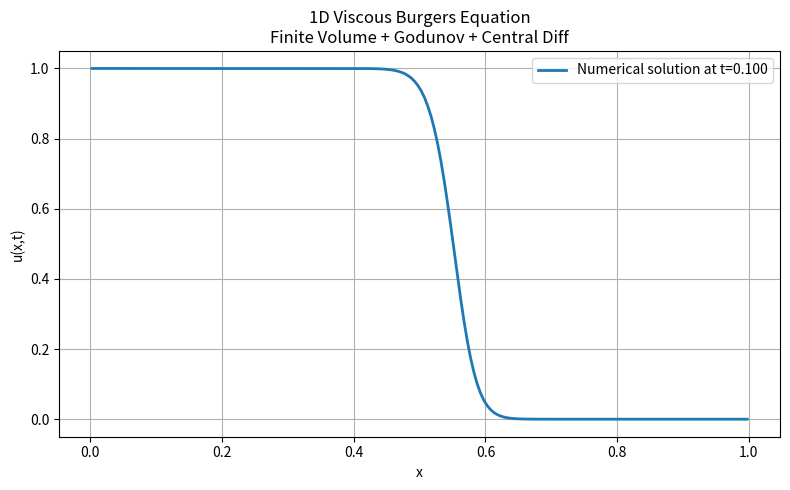
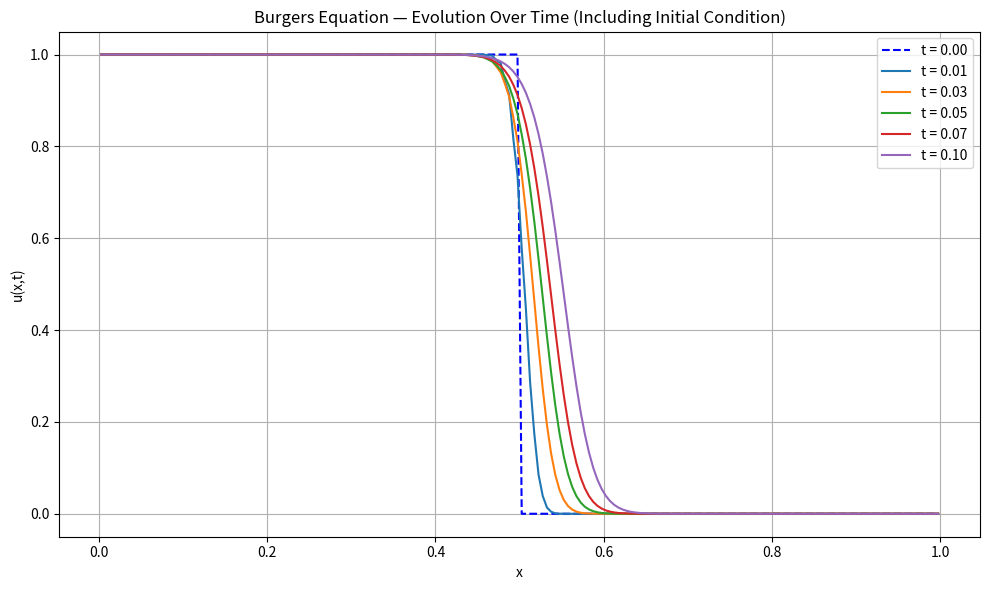

Write the Python code that produced these figures, in order.
# ========================
# One Time Step Simulation
# ========================



import numpy as np
import matplotlib.pyplot as plt

# Parameters

nu = 0.01                 # Viscosity
L = 1.0                   # Domain length
N = 200                   # Number of cells
dx = L / N                # Cell size
x = np.linspace(dx/2, L - dx/2, N)  # Cell centers

# Time step based on CFL (both convection and diffusion)
CFL = 0.2
u_max = 1.0               # Max velocity for stability estimate
dt_conv = CFL * dx / u_max
dt_diff = 0.5 * dx**2 / nu
dt = min(dt_conv, dt_diff)
t_final = 0.1
nt = int(t_final / dt)

# Initial Condition (Riemann Step)

def initial_condition(x):
    return np.where(x <= 0.5, 1.0, 0.0)

u = initial_condition(x)

#  Apply Dirichlet BCs using ghost cells

def apply_boundary_conditions(u):
    u_bc = np.zeros(len(u) + 2)
    u_bc[1:-1] = u
    u_bc[0] = 1.0      # Left boundary: u(0,t) = 1
    u_bc[-1] = 0.0     # Right boundary: u(1,t) = 0
    return u_bc

# Godunov Flux for Burgers Equation:

def godunov_flux(uL, uR):
    flux = np.zeros_like(uL)
    for i in range(len(uL)):
        ul = uL[i]
        ur = uR[i]
        if ul <= ur:
            if ul >= 0:
                flux[i] = 0.5 * ul**2
            elif ur <= 0:
                flux[i] = 0.5 * ur**2
            else:
                flux[i] = 0.0
        else:
            flux[i] = 0.5 * max(ul**2, ur**2)
    return flux

# Time Integration Loop:

for n in range(nt):
    u_bc = apply_boundary_conditions(u)

    # Convective flux at interfaces:
    uL = u_bc[:-1]
    uR = u_bc[1:]
    F = godunov_flux(uL, uR)

    # Diffusion term (central difference):
    diffusion = nu * (u_bc[0:-2] - 2*u_bc[1:-1] + u_bc[2:]) / dx**2

    # Finite volume update (explicit Euler)
    u = u + dt * (-(F[1:] - F[:-1]) / dx + diffusion)

# Plot the Final Result:

plt.figure(figsize=(8,5))
plt.plot(x, u, label=f'Numerical solution at t={t_final:.3f}', linewidth=2)
plt.xlabel('x')
plt.ylabel('u(x,t)')
plt.title('1D Viscous Burgers Equation\nFinite Volume + Godunov + Central Diff')
plt.grid(True)
plt.legend()
plt.tight_layout()
plt.show()



# ========================
# Multiple Time Step Simulation
# ========================

import numpy as np
import matplotlib.pyplot as plt

# Parameters
nu = 0.01                 # viscosity
L = 1.0                   # domain length
N = 200                   # number of cells
dx = L / N
x = np.linspace(dx/2, L - dx/2, N)  # cell centers

# Time step based on CFL (convection + diffusion)
CFL = 0.2
u_max = 1.0
dt_conv = CFL * dx / u_max
dt_diff = 0.5 * dx**2 / nu
dt = min(dt_conv, dt_diff)

t_final = 0.1
nt = int(t_final / dt)

## Selected specific time snapshots to save
snapshot_times = [0.0, 0.01, 0.03, 0.05, 0.07, 0.1]
snapshot_indices = [int(t / dt) for t in snapshot_times]
snapshots = []

# Initial condition (Riemann step):
def initial_condition(x):
    return np.where(x <= 0.5, 1.0, 0.0)

u = initial_condition(x)

# save initial condition snapshot (t=0)
if 0 in snapshot_indices:
    snapshots.append(u.copy())

# Dirichlet BCs with ghost cells:
def apply_boundary_conditions(u):
    u_bc = np.zeros(len(u) + 2)
    u_bc[1:-1] = u
    u_bc[0] = 1.0       # u(0,t) = 1
    u_bc[-1] = 0.0      # u(1,t) = 0
    return u_bc

# Godunov flux for Burgers' equation:
def godunov_flux(uL, uR):
    flux = np.zeros_like(uL)
    for i in range(len(uL)):
        ul = uL[i]
        ur = uR[i]
        if ul <= ur:
            if ul >= 0:
                flux[i] = 0.5 * ul**2
            elif ur <= 0:
                flux[i] = 0.5 * ur**2
            else:
                flux[i] = 0.0
        else:
            flux[i] = 0.5 * max(ul**2, ur**2)
    return flux

# Time-stepping loop (start from n=1, since n=0 initial condition already saved)
for n in range(1, nt + 1):
    u_bc = apply_boundary_conditions(u)

    # flux calculation at interfaces
    uL = u_bc[:-1]
    uR = u_bc[1:]
    F = godunov_flux(uL, uR)

    # Diffusion term (central difference):
    diffusion = nu * (u_bc[0:-2] - 2*u_bc[1:-1] + u_bc[2:]) / dx**2

    # Update solution:
    u = u + dt * (-(F[1:] - F[:-1]) / dx + diffusion)

    # Save snapshot:
    if n in snapshot_indices:
        snapshots.append(u.copy())

# Plot snapshots:
plt.figure(figsize=(10, 6))

prop_cycle = plt.rcParams['axes.prop_cycle']
colors = prop_cycle.by_key()['color']

for i, u_snap in enumerate(snapshots):
    if snapshot_times[i] == 0.0:
        # initial condition: blue dotted line
        plt.plot(x, u_snap, color='blue', linestyle='--', label=f't = {snapshot_times[i]:.2f}')
    else:
        color_index = (i - 1) % len(colors)
        plt.plot(x, u_snap, color=colors[color_index], linestyle='-', label=f't = {snapshot_times[i]:.2f}')

plt.xlabel('x')
plt.ylabel('u(x,t)')
plt.title('Burgers Equation — Evolution Over Time (Including Initial Condition)')
plt.grid(True)
plt.legend()
plt.tight_layout()
plt.show()
